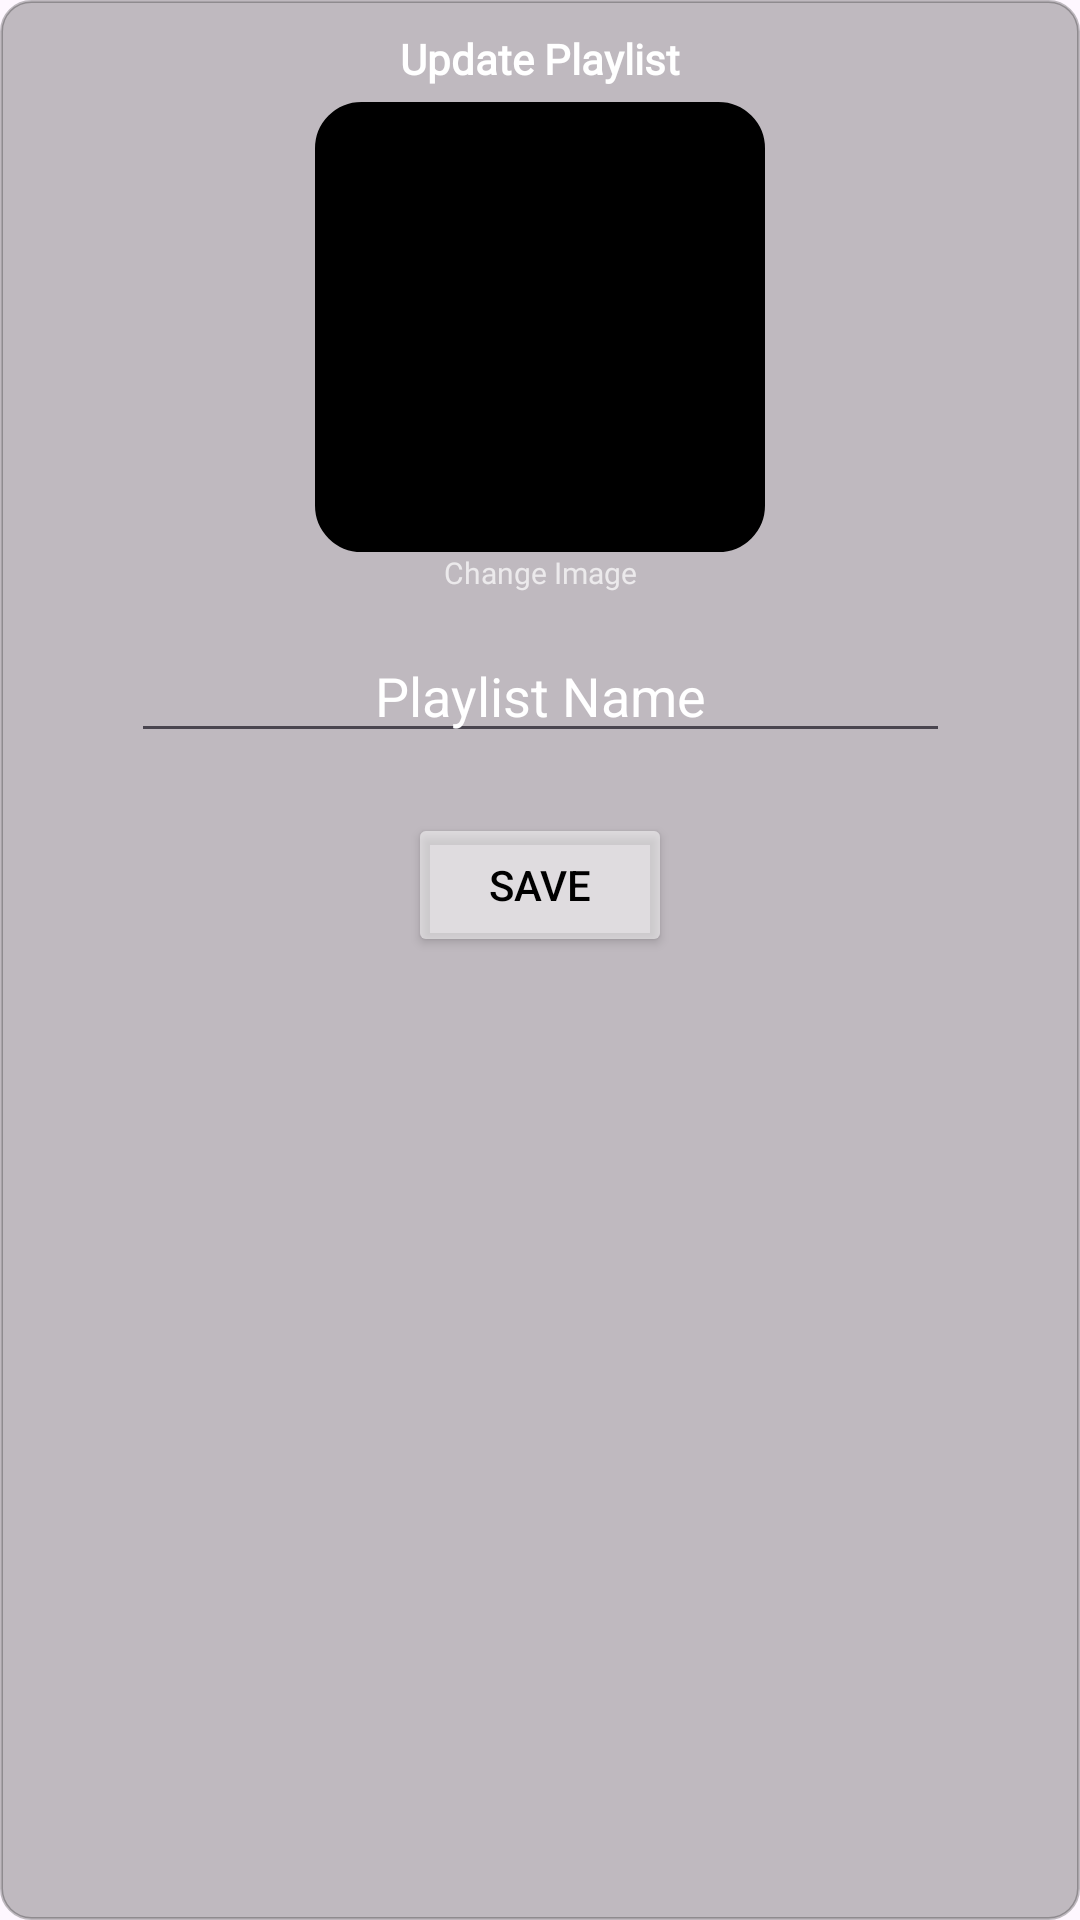

Write the Android layout XML for this screen, with the resource values it uses.
<!-- AndroidManifest.xml: application theme Theme.TestSem7V1 -->
<!-- res/layout/fragment_update_playlist_popup.xml -->
<?xml version="1.0" encoding="utf-8"?>
<androidx.constraintlayout.widget.ConstraintLayout xmlns:android="http://schemas.android.com/apk/res/android"
    xmlns:app="http://schemas.android.com/apk/res-auto"
    xmlns:tools="http://schemas.android.com/tools"
    android:layout_width="300dp"
    android:layout_height="400dp"
    tools:context=".popup.clickOptionPopUp"
    android:background="@drawable/rounded_corners_playlist"
    android:layout_marginTop="100dp"
    >


    <ImageView
        android:scaleType="centerCrop"
        android:id="@+id/updateOptionPopupImage"
        android:background="@drawable/rounded_corners_background"
        android:layout_width="150dp"
        android:layout_height="150dp"
        android:layout_marginTop="5dp"
        android:src="@drawable/baseline_broken_image_24"
        app:layout_constraintEnd_toEndOf="parent"
        app:layout_constraintStart_toStartOf="parent"
        app:layout_constraintTop_toBottomOf="@+id/updateOptionTV" />

    <TextView
        android:id="@+id/updateOptionTV"
        android:layout_width="wrap_content"
        android:layout_height="wrap_content"
        android:layout_marginTop="10dp"
        android:fontFamily="@font/inter"
        android:text="Update Playlist"
        android:textColor="@color/white"
        android:textStyle="bold"
        app:layout_constraintEnd_toEndOf="parent"
        app:layout_constraintStart_toStartOf="parent"
        app:layout_constraintTop_toTopOf="parent" />

    <TextView
        android:id="@+id/updateOptionChangeImage"
        android:layout_width="wrap_content"
        android:layout_height="wrap_content"
        android:layout_marginTop="0dp"
        android:fontFamily="@font/inter"
        android:text="Change Image"
        android:clickable="true"
        android:textColor="#B3FFFFFF"
        android:textSize="10dp"
        app:layout_constraintEnd_toEndOf="parent"
        app:layout_constraintStart_toStartOf="parent"
        app:layout_constraintTop_toBottomOf="@+id/updateOptionPopupImage" />

    <EditText
        android:id="@+id/updateOptionNameInput"
        android:layout_width="wrap_content"
        android:layout_height="wrap_content"
        android:layout_marginTop="12dp"
        android:ems="13"
        android:inputType="text"
        android:text="Playlist Name"
        android:textAlignment="center"
        android:textColor="@color/white"
        app:layout_constraintEnd_toEndOf="parent"
        app:layout_constraintStart_toStartOf="parent"
        app:layout_constraintTop_toBottomOf="@+id/updateOptionChangeImage" />

    <Button
        android:id="@+id/updateOptionButton"
        android:layout_width="wrap_content"
        android:layout_height="wrap_content"
        android:layout_marginTop="20dp"
        android:text="Save"
        android:backgroundTint="#80FFFFFF"
        android:textColor="@color/black"
        app:layout_constraintEnd_toEndOf="parent"
        app:layout_constraintStart_toStartOf="parent"
        app:layout_constraintTop_toBottomOf="@+id/updateOptionNameInput" />

    <ProgressBar
        android:id="@+id/updateOptionBar"
        style="?android:attr/progressBarStyle"
        android:layout_width="wrap_content"
        android:layout_height="wrap_content"
        android:visibility="gone"
        app:layout_constraintBottom_toBottomOf="@+id/updateOptionPopupImage"
        app:layout_constraintEnd_toEndOf="@+id/updateOptionPopupImage"
        app:layout_constraintStart_toStartOf="@+id/updateOptionPopupImage"
        app:layout_constraintTop_toTopOf="@+id/updateOptionPopupImage" />

</androidx.constraintlayout.widget.ConstraintLayout>
<!-- resources referenced by this layout -->
<resources>
  <color name="black">#FF000000</color>
  <color name="white">#FFFFFFFF</color>
  <!-- drawable rounded_corners_background (drawable) -->
  <shape xmlns:android="http://schemas.android.com/apk/res/android"
      android:shape="rectangle">
      <corners android:radius="15dp" />
      <solid android:color="@android:color/black" />
  
      <stroke
          android:width="1dp"
          android:color="@color/black" />
  </shape>
  <!-- drawable rounded_corners_playlist (drawable) -->
  <shape xmlns:android="http://schemas.android.com/apk/res/android"
      android:shape="rectangle">
      <corners android:radius="10dp" />
      <solid android:color="#40000000" />
  
      <stroke
          android:width="1dp"
          android:color="#40000000" />
  </shape>
  <style name="Theme.TestSem7V1" parent="Base.Theme.TestSem7V1">
          <item name="colorPrimary">#37110D</item>
      </style>
  <style name="Base.Theme.TestSem7V1" parent="Theme.Material3.DayNight.NoActionBar">
          
      </style>
</resources>
